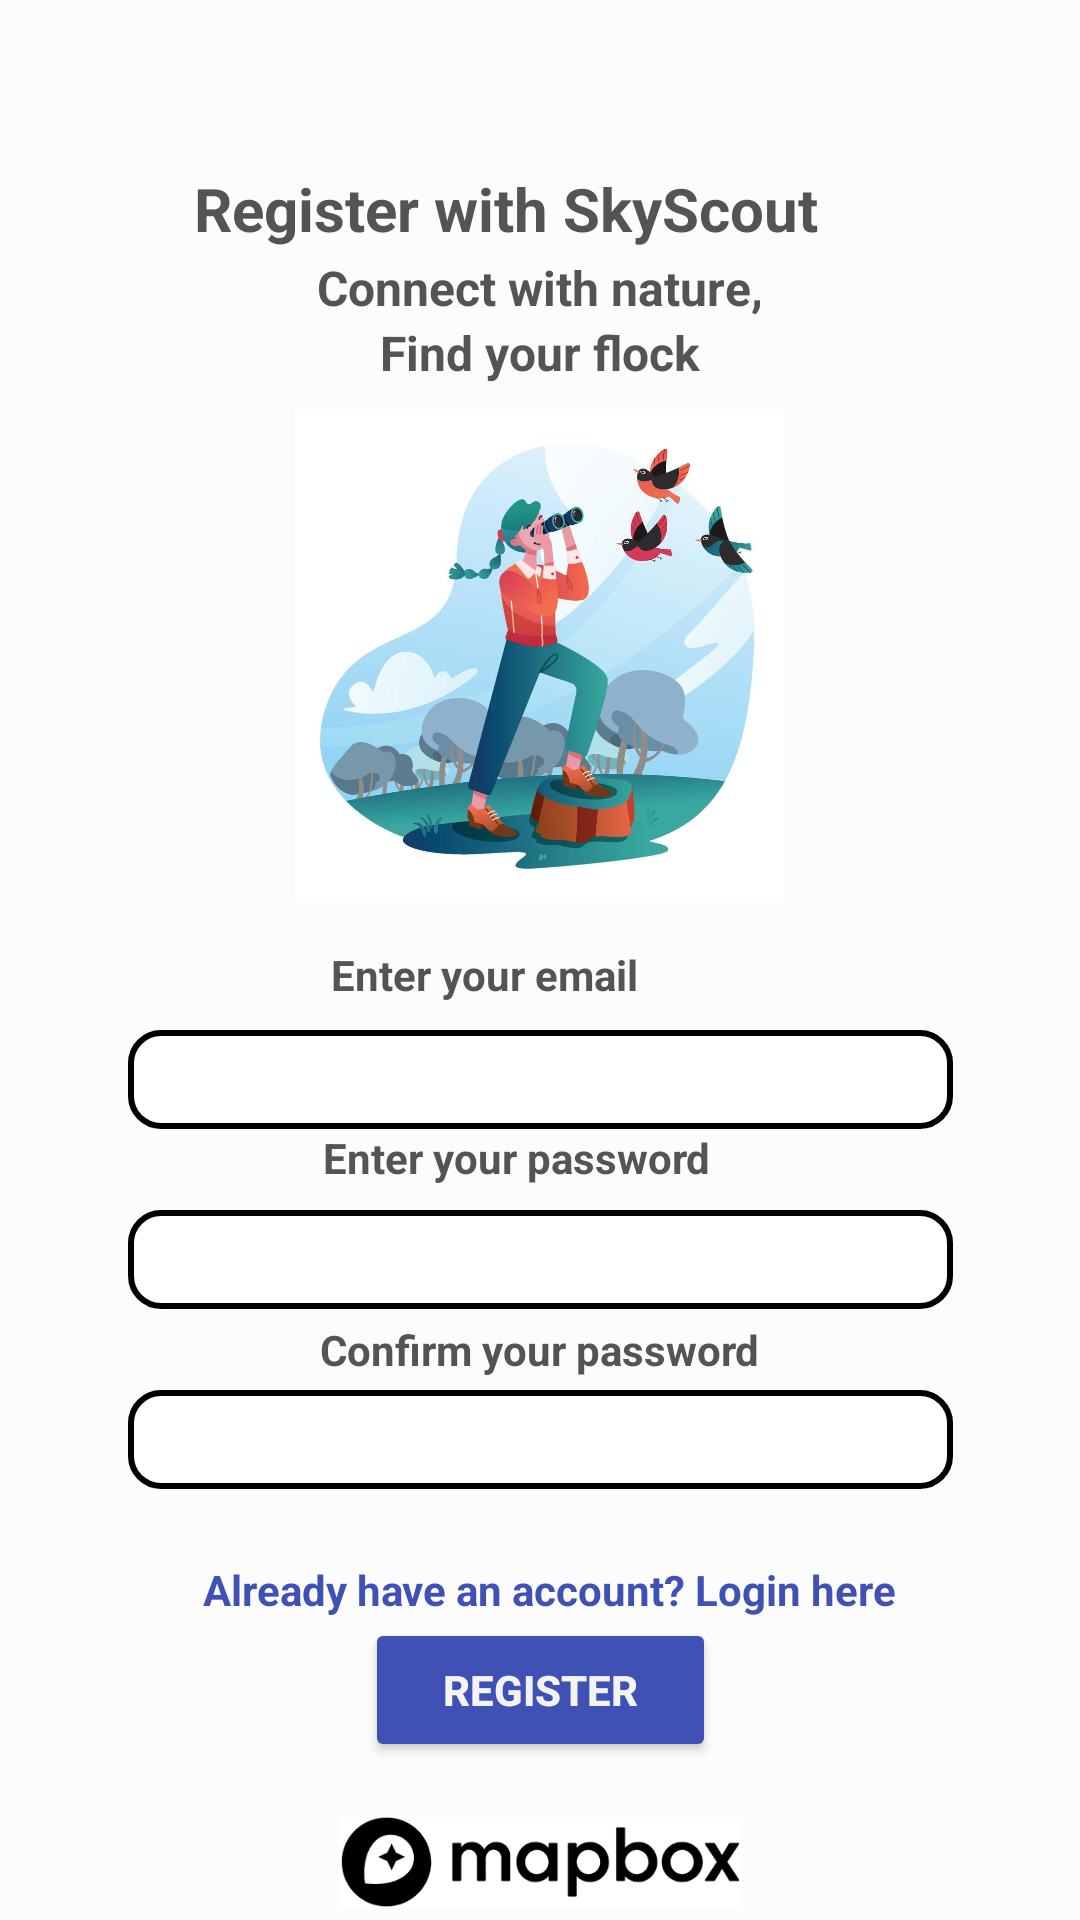

Layout XML and referenced resources for this Android screen:
<!-- AndroidManifest.xml: application theme Theme.SkyScoutPrototype -->
<!-- res/layout/activity_register.xml -->
<?xml version="1.0" encoding="utf-8"?>
<androidx.constraintlayout.widget.ConstraintLayout xmlns:android="http://schemas.android.com/apk/res/android"
    xmlns:app="http://schemas.android.com/apk/res-auto"
    xmlns:tools="http://schemas.android.com/tools"
    android:layout_width="match_parent"
    android:layout_height="match_parent"
    android:background="#FDFCFC">

    <TextView
        android:id="@+id/textView6"
        android:layout_width="230dp"
        android:layout_height="29dp"
        android:layout_marginTop="56dp"
        android:text="Register with SkyScout"
        android:textColor="#555353"
        android:textSize="20sp"
        android:textStyle="bold"
        app:layout_constraintEnd_toEndOf="parent"
        app:layout_constraintHorizontal_bias="0.497"
        app:layout_constraintStart_toStartOf="parent"
        app:layout_constraintTop_toTopOf="parent" />

    <TextView
        android:id="@+id/textView7"
        android:layout_width="wrap_content"
        android:layout_height="wrap_content"
        android:text="Connect with nature,"
        android:textColor="#555353"
        android:textSize="16sp"
        android:textStyle="bold"
        app:layout_constraintEnd_toEndOf="parent"
        app:layout_constraintStart_toStartOf="parent"
        app:layout_constraintTop_toBottomOf="@+id/textView6" />

    <TextView
        android:id="@+id/textView8"
        android:layout_width="wrap_content"
        android:layout_height="wrap_content"
        android:text="Find your flock"
        android:textColor="#555353"
        android:textSize="16sp"
        android:textStyle="bold"
        app:layout_constraintEnd_toEndOf="parent"
        app:layout_constraintStart_toStartOf="parent"
        app:layout_constraintTop_toBottomOf="@+id/textView7" />


    <TextView
        android:id="@+id/textView11"
        android:layout_width="176dp"
        android:layout_height="24dp"
        android:layout_marginTop="16dp"
        android:text="Enter your email"
        android:textColor="#555353"
        android:textSize="14sp"
        android:textStyle="bold"
        app:layout_constraintEnd_toEndOf="parent"
        app:layout_constraintHorizontal_bias="0.6"
        app:layout_constraintStart_toStartOf="parent"
        app:layout_constraintTop_toBottomOf="@+id/imageView2" />

    <EditText
        android:id="@+id/cEmail"
        android:layout_width="275dp"
        android:layout_height="33dp"
        android:layout_marginTop="4dp"
        android:background="@drawable/edit_text_background"
        android:ems="10"
        android:gravity="center"
        android:inputType="text"
        android:textColor="#555353"
        android:textSize="14sp"
        android:textStyle="bold"
        app:layout_constraintEnd_toEndOf="parent"
        app:layout_constraintStart_toStartOf="parent"
        app:layout_constraintTop_toBottomOf="@+id/textView11" />

    <TextView
        android:id="@+id/textView12"
        android:layout_width="wrap_content"
        android:layout_height="wrap_content"
        android:text="Enter your password"
        android:textColor="#555353"
        android:textStyle="bold"
        app:layout_constraintEnd_toEndOf="parent"
        app:layout_constraintHorizontal_bias="0.467"
        app:layout_constraintStart_toStartOf="parent"
        app:layout_constraintTop_toBottomOf="@+id/cEmail" />

    <EditText
        android:id="@+id/entPass"
        android:layout_width="275dp"
        android:layout_height="33dp"
        android:layout_marginTop="8dp"
        android:background="@drawable/edit_text_background"
        android:ems="10"
        android:gravity="center"
        android:inputType="textPassword"
        android:textColor="#555353"
        app:layout_constraintEnd_toEndOf="parent"
        app:layout_constraintStart_toStartOf="parent"
        app:layout_constraintTop_toBottomOf="@+id/textView12" />

    <TextView
        android:id="@+id/textView13"
        android:layout_width="wrap_content"
        android:layout_height="wrap_content"
        android:layout_marginTop="4dp"
        android:text="Confirm your password"
        android:textColor="#555353"
        android:textStyle="bold"
        app:layout_constraintEnd_toEndOf="parent"
        app:layout_constraintStart_toStartOf="parent"
        app:layout_constraintTop_toBottomOf="@+id/entPass" />


    <EditText
        android:id="@+id/cnfPass"
        android:layout_width="275dp"
        android:layout_height="33dp"
        android:layout_marginTop="4dp"
        android:background="@drawable/edit_text_background"
        android:ems="10"
        android:gravity="center"
        android:inputType="textPassword"
        android:textColor="#555353"
        app:layout_constraintEnd_toEndOf="parent"
        app:layout_constraintStart_toStartOf="parent"
        app:layout_constraintTop_toBottomOf="@+id/textView13" />

    <Button
        android:id="@+id/regBtn"
        android:layout_width="117dp"
        android:layout_height="48dp"
        android:backgroundTint="#3F51B5"
        android:text="Register"
        android:textColor="#F4F3F3"
        android:textStyle="bold"
        app:layout_constraintEnd_toEndOf="parent"
        app:layout_constraintStart_toStartOf="parent"
        app:layout_constraintTop_toBottomOf="@+id/logPage" />

    <ImageView
        android:id="@+id/imageView11"
        android:layout_width="235dp"
        android:layout_height="30dp"
        android:layout_marginTop="16dp"
        app:layout_constraintBottom_toBottomOf="parent"
        app:layout_constraintEnd_toEndOf="parent"
        app:layout_constraintStart_toStartOf="parent"
        app:layout_constraintTop_toBottomOf="@+id/regBtn"
        app:layout_constraintVertical_bias="0.333"
        app:srcCompat="@drawable/mapbox" />

    <ImageView
        android:id="@+id/imageView2"
        android:layout_width="224dp"
        android:layout_height="163dp"
        android:layout_marginTop="8dp"
        app:layout_constraintEnd_toEndOf="parent"
        app:layout_constraintHorizontal_bias="0.497"
        app:layout_constraintStart_toStartOf="parent"
        app:layout_constraintTop_toBottomOf="@+id/textView8"
        app:srcCompat="@drawable/abirdwatcher" />

    <TextView
        android:id="@+id/logPage"
        android:layout_width="wrap_content"
        android:layout_height="wrap_content"
        android:layout_marginTop="24dp"
        android:text="Already have an account? Login here"
        android:textColor="#3F51B5"
        android:textStyle="bold"
        app:layout_constraintEnd_toEndOf="parent"
        app:layout_constraintHorizontal_bias="0.525"
        app:layout_constraintStart_toStartOf="parent"
        app:layout_constraintTop_toBottomOf="@+id/cnfPass" />


</androidx.constraintlayout.widget.ConstraintLayout>
<!-- resources referenced by this layout -->
<resources>
  <!-- drawable abirdwatcher: jpg bitmap (drawable, 48860 bytes) -->
  <!-- drawable edit_text_background (drawable) -->
  <?xml version="1.0" encoding="utf-8"?>
  <selector xmlns:android="http://schemas.android.com/apk/res/android">
  
      <item>
  
  <shape android:shape="rectangle">
      <solid android:color="#ffffff"/>
      <corners android:radius="10dp"/>
      <stroke android:width="2dp"
          android:color="@color/places_ui_default_primary_dark"/>
  
  </shape>
  
          </item>
  </selector>
  <!-- drawable mapbox: png bitmap (drawable, 4224 bytes) -->
  <style name="Theme.SkyScoutPrototype" parent="Base.Theme.SkyScoutPrototype" />
  <style name="Base.Theme.SkyScoutPrototype" parent="Theme.Material3.DayNight.NoActionBar">
          
          
      </style>
</resources>
